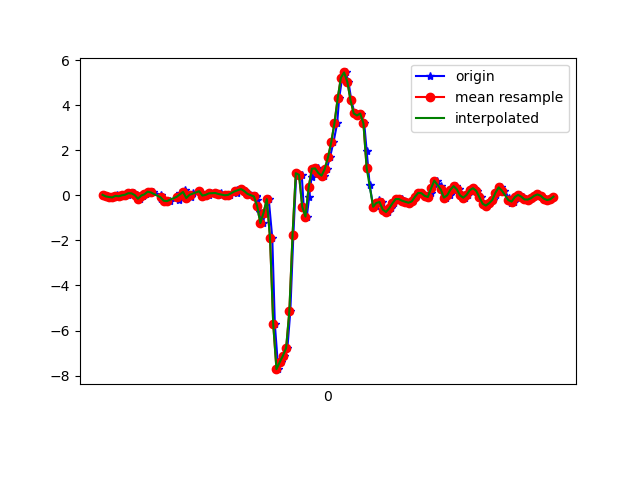

Source data for this figure (header and first rows):
1617848160982, 543804604061927, 0.02268276, 0.03367536, -0.032889713
1617848161010, 543804623082103, -0.04696, -0.05062, -0.06099
1617848161036, 543804642102279, -0.07383, 0.118, -0.007233
1617848161045, 543804661122439, -0.09338, -0.2327, 9.7E-5
1617848161067, 543804680167415, 6.916197E-4, 0.2829, -0.04511
1617848161079, 543804699208567, -0.04696, -0.1789, -0.007233
1617848161098, 543804718255527, -0.04207, -0.2351, -0.07076
1617848161117, 543804737277671, 6.916197E-4, 0.04345, -0.09153
1617848161138, 543804756299847, 0.02757, -0.3487, -0.05977
1617848161155, 543804775346823, 0.09476, -0.2852, -0.1184
1617848161175, 543804794368967, 0.08743, 0.01413, -0.1355
1617848161193, 543804813416999, 0.01047, -0.4623, -0.09642
1617848161213, 543804832439207, -0.1508, -0.05307, -0.2064
1617848161231, 543804851461447, -0.0103, 0.1363, -0.1832
1617848161250, 543804870508487, 0.04467, -0.3157, -0.1734
1617848161272, 543804889530727, 0.162, -0.04818, -0.2271
1617848161293, 543804908471975, 0.1278, -0.01031, -0.1966
1617848161340, 543804927514759, 0.03734, -0.3719, -0.1575
1617848161343, 543804946532775, -0.1264, -0.1704, -0.2186
1617848161346, 543804965550791, -0.174, -0.1178, -0.138
1617848161375, 543804984593575, -0.24, -0.06162, -0.03533
1617848161397, 543805003642695, -0.2559, 0.06055, -0.009677
1617848161452, 543805022662087, -0.207, 0.1326, -0.0109
1617848161455, 543805041706247, -0.09705, 0.1387, -0.07565
1617848161458, 543805060725575, 0.1058, 0.1461, -0.2113
1617848161494, 543805079868865, 0.2255, 0.1583, -0.3298
1617848161498, 543805098913025, 0.074, 0.1094, -0.4043
1617848161501, 543805117951553, -0.1203, 0.04223, -0.4544
1617848161528, 543805136971649, -0.07383, 0.0349, -0.4519
1617848161539, 543805156016513, 0.1204, 0.07521, -0.4287
1617848161580, 543805175036609, 0.2121, 0.09721, -0.3933
1617848161584, 543805194081473, 0.1546, 0.1094, -0.3505
1617848161608, 543805213117953, 0.01657, 0.1253, -0.309
1617848161615, 543805232138561, -0.03718, 0.14, -0.2772
1617848161639, 543805251183937, 0.02024, 0.1717, -0.2711
1617848161652, 543805270204609, 0.08866, 0.1962, -0.2846
1617848161681, 543805289225217, 0.1033, 0.2023, -0.3029
1617848161714, 543805308275649, 0.08255, 0.2023, -0.3127
1617848161717, 543805327296449, 0.03612, 0.1937, -0.3114
1617848161741, 543805346317185, 0.003135, 0.1888, -0.3078
1617848161764, 543805365362689, 0.0068, 0.1803, -0.3029
1617848161774, 543805384383425, 0.03734, 0.1681, -0.2968
1617848161814, 543805403428993, 0.1229, 0.1583, -0.298
1617848161817, 543805422444609, 0.234, 0.1583, -0.32
1617848161843, 543805441465217, 0.278, 0.1497, -0.3322
1617848161865, 543805460510657, 0.1888, 0.09354, -0.3053
1617848161882, 543805479531265, 0.09599, 0.04223, -0.276
1617848161894, 543805498576641, 0.03612, 0.02512, -0.2442
1617848161930, 543805517592193, -0.01763, 0.01779, -0.2015
1617848161932, 543805536612673, -0.08116, 0.0349, -0.1783
1617848161942, 543805555658049, -0.207, 0.08377, -0.1502
1617848161955, 543805574678337, -0.7385, 0.03123, -0.07809
1617848161974, 543805593723713, -1.233, -0.1215, 0.05141
1617848161992, 543805612735297, -0.7653, -0.1838, 0.2933
1617848162012, 543805631780417, -0.1704, -0.07262, 0.8235
1617848162034, 543805650800705, -1.895, -0.5014, 1.772
1617848162050, 543805669820993, -5.732, -2.466, 2.233
1617848162071, 543805688865985, -7.716, -4.522, 2.215
1617848162088, 543805707886401, -7.408, -5.695, 2.098
1617848162107, 543805726928961, -7.12, -6.71, 1.41
1617848162128, 543805745949249, -6.774, -7.623, 0.3446
... 87 more rows
